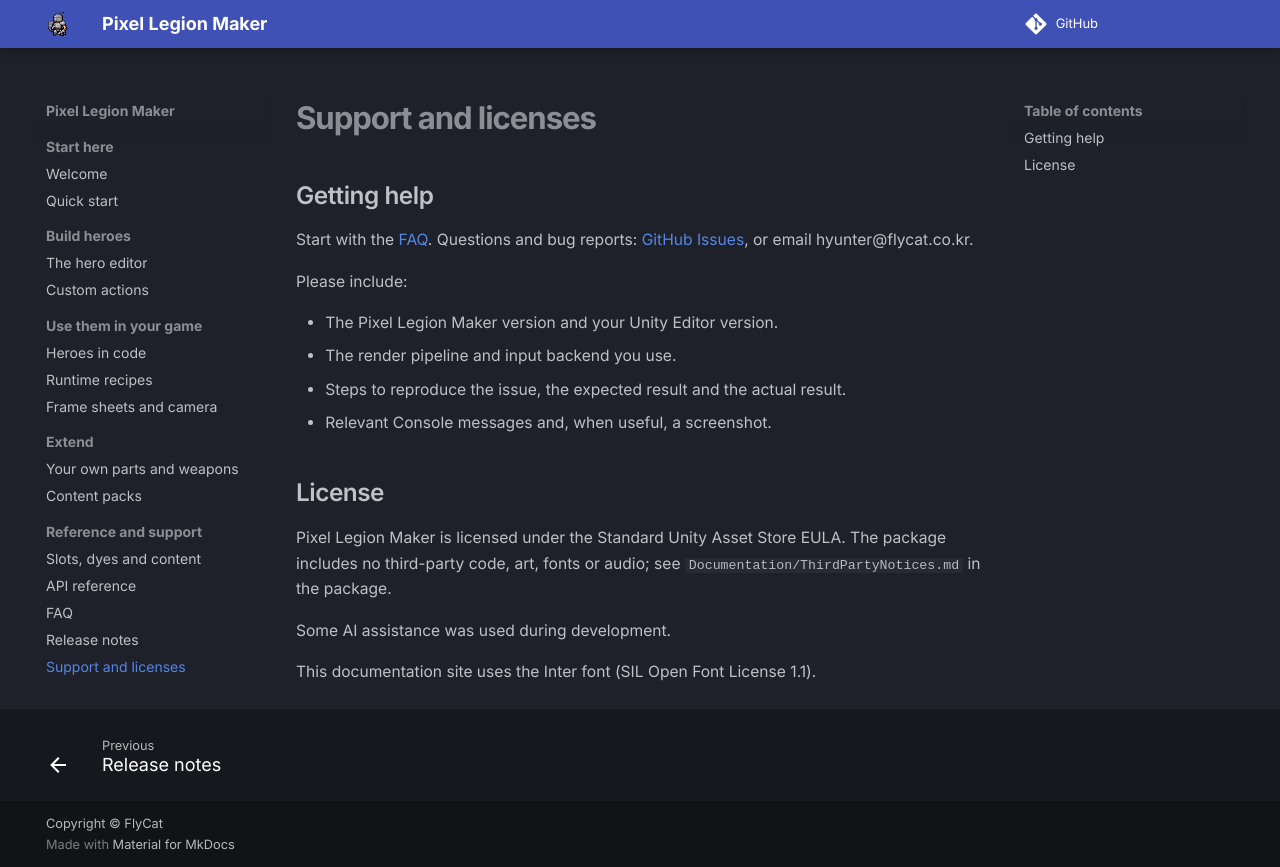

repository: hyunter777/pixel-legion-maker · page: support-license/index.html · generator: mkdocs

# Support and licenses

## Getting help

Start with the [FAQ](faq.md). Questions and bug reports: [GitHub Issues](https://github.com/hyunter777/pixel-legion-maker/issues), or email hyunter@flycat.co.kr.

Please include:

- The Pixel Legion Maker version and your Unity Editor version.
- The render pipeline and input backend you use.
- Steps to reproduce the issue, the expected result and the actual result.
- Relevant Console messages and, when useful, a screenshot.

## License

Pixel Legion Maker is licensed under the Standard Unity Asset Store EULA. The package includes no third-party code, art, fonts or audio; see `Documentation/ThirdPartyNotices.md` in the package.

Some AI assistance was used during development.

This documentation site uses the Inter font (SIL Open Font License 1.1).
